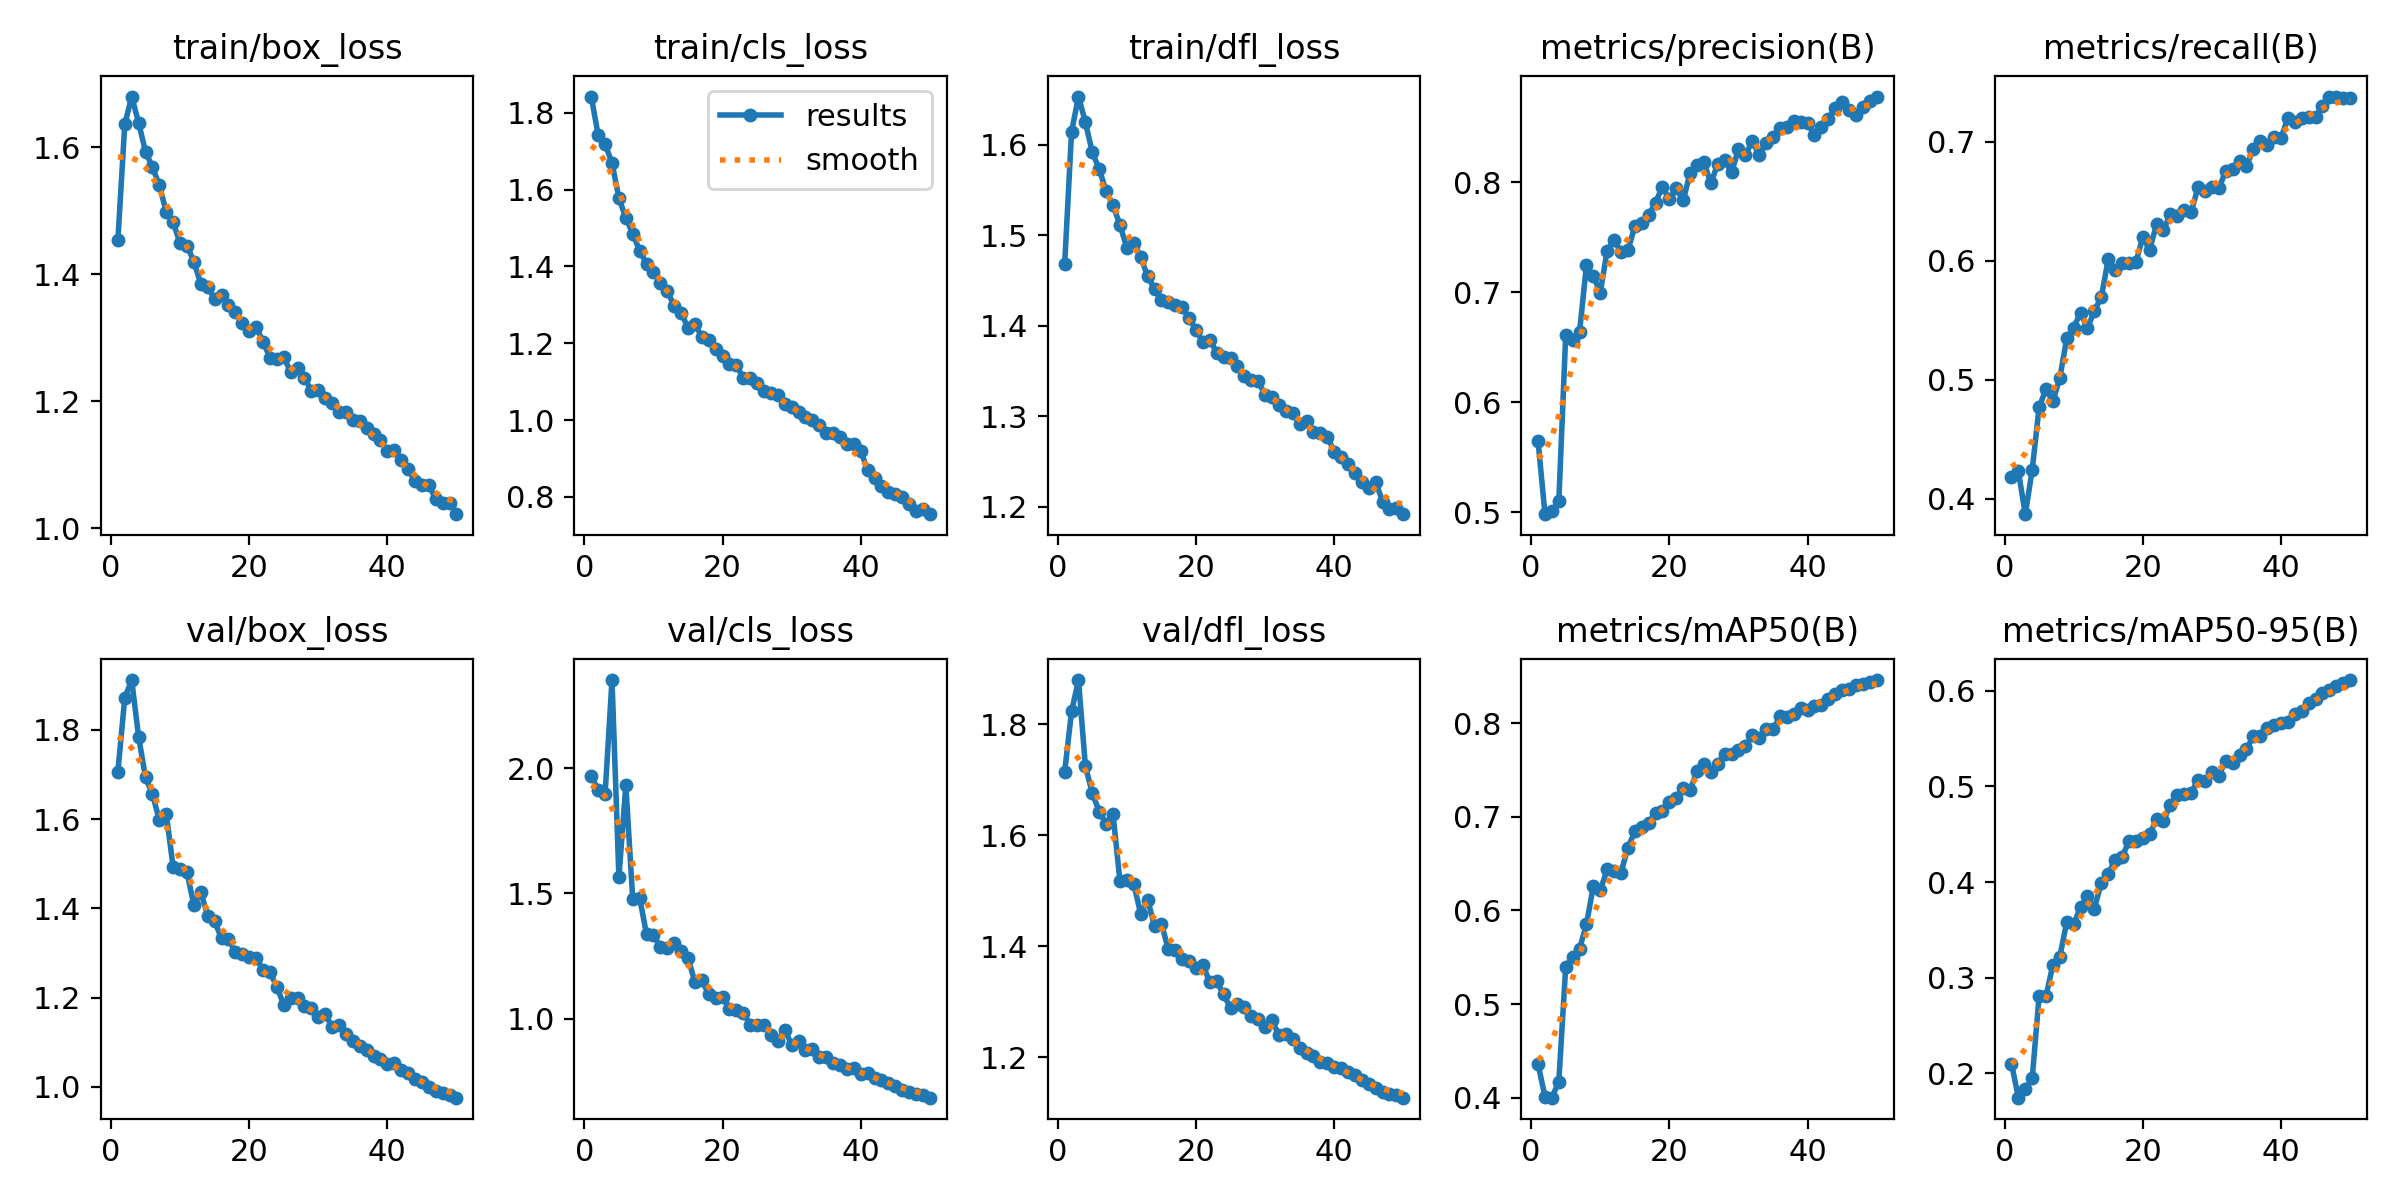

Values plotted in this chart, from the file beside it:
epoch, time, train/box_loss, train/cls_loss, train/dfl_loss, metrics/precision(B), metrics/recall(B), metrics/mAP50(B), metrics/mAP50-95(B), val/box_loss, val/cls_loss, val/dfl_loss, lr/pg0, lr/pg1, lr/pg2
1, 117.3, 1.453, 1.842, 1.468, 0.5645, 0.418, 0.4359, 0.2102, 1.706, 1.968, 1.715, 0.0006636, 0.0006636, 0.0006636
2, 228.6, 1.636, 1.742, 1.614, 0.4982, 0.4228, 0.4011, 0.1746, 1.872, 1.912, 1.823, 0.001304, 0.001304, 0.001304
3, 338.4, 1.68, 1.718, 1.653, 0.501, 0.3869, 0.4002, 0.1834, 1.911, 1.897, 1.88, 0.001918, 0.001918, 0.001918
4, 451.5, 1.638, 1.67, 1.625, 0.5098, 0.4242, 0.4174, 0.1947, 1.784, 2.351, 1.724, 0.001881, 0.001881, 0.001881
5, 562, 1.593, 1.577, 1.591, 0.661, 0.4768, 0.54, 0.2811, 1.693, 1.565, 1.676, 0.001842, 0.001842, 0.001842
6, 677.3, 1.568, 1.527, 1.573, 0.6562, 0.4921, 0.5501, 0.2809, 1.656, 1.932, 1.642, 0.001802, 0.001802, 0.001802
7, 788.3, 1.54, 1.485, 1.548, 0.6637, 0.4821, 0.5593, 0.3137, 1.598, 1.477, 1.621, 0.001762, 0.001762, 0.001762
8, 900.6, 1.498, 1.441, 1.533, 0.7245, 0.5016, 0.5853, 0.3221, 1.612, 1.482, 1.638, 0.001723, 0.001723, 0.001723
9, 1015, 1.481, 1.407, 1.511, 0.7144, 0.5348, 0.626, 0.3585, 1.492, 1.336, 1.517, 0.001683, 0.001683, 0.001683
10, 1127, 1.449, 1.386, 1.486, 0.6996, 0.5437, 0.6216, 0.3559, 1.489, 1.334, 1.519, 0.001644, 0.001644, 0.001644
11, 1237, 1.445, 1.356, 1.492, 0.7378, 0.5565, 0.6438, 0.3739, 1.48, 1.285, 1.512, 0.001604, 0.001604, 0.001604
12, 1348, 1.42, 1.336, 1.476, 0.7476, 0.5432, 0.6421, 0.385, 1.407, 1.282, 1.459, 0.001564, 0.001564, 0.001564
13, 1460, 1.384, 1.297, 1.454, 0.7362, 0.5579, 0.6405, 0.3724, 1.436, 1.302, 1.484, 0.001525, 0.001525, 0.001525
14, 1572, 1.38, 1.279, 1.441, 0.7381, 0.5693, 0.6671, 0.3994, 1.383, 1.271, 1.437, 0.001485, 0.001485, 0.001485
15, 1685, 1.361, 1.24, 1.429, 0.7597, 0.6012, 0.6845, 0.4085, 1.371, 1.243, 1.441, 0.001446, 0.001446, 0.001446
16, 1798, 1.367, 1.25, 1.427, 0.7627, 0.5923, 0.6888, 0.4235, 1.332, 1.145, 1.395, 0.001406, 0.001406, 0.001406
17, 1911, 1.352, 1.216, 1.423, 0.7699, 0.5979, 0.6934, 0.4263, 1.331, 1.152, 1.394, 0.001366, 0.001366, 0.001366
18, 2023, 1.341, 1.21, 1.42, 0.7814, 0.5977, 0.7045, 0.4427, 1.302, 1.097, 1.377, 0.001327, 0.001327, 0.001327
19, 2133, 1.323, 1.186, 1.408, 0.796, 0.5985, 0.7065, 0.4434, 1.298, 1.08, 1.373, 0.001287, 0.001287, 0.001287
20, 2244, 1.311, 1.167, 1.396, 0.7843, 0.6198, 0.7156, 0.4465, 1.29, 1.087, 1.36, 0.001248, 0.001248, 0.001248
21, 2355, 1.317, 1.146, 1.382, 0.7946, 0.6092, 0.7206, 0.4501, 1.289, 1.039, 1.366, 0.001208, 0.001208, 0.001208
22, 2466, 1.294, 1.143, 1.384, 0.7834, 0.6307, 0.7312, 0.4658, 1.261, 1.033, 1.335, 0.001168, 0.001168, 0.001168
23, 2575, 1.269, 1.11, 1.37, 0.8083, 0.626, 0.7287, 0.4642, 1.256, 1.024, 1.337, 0.001129, 0.001129, 0.001129
24, 2685, 1.266, 1.109, 1.366, 0.8155, 0.639, 0.7484, 0.4806, 1.225, 0.9754, 1.313, 0.001089, 0.001089, 0.001089
25, 2795, 1.27, 1.097, 1.364, 0.8181, 0.6375, 0.7567, 0.4914, 1.183, 0.9764, 1.289, 0.00105, 0.00105, 0.00105
26, 2905, 1.245, 1.076, 1.355, 0.7989, 0.6428, 0.7479, 0.492, 1.2, 0.9729, 1.296, 0.00101, 0.00101, 0.00101
27, 3013, 1.252, 1.071, 1.345, 0.8166, 0.6408, 0.756, 0.4934, 1.198, 0.9356, 1.29, 0.0009704, 0.0009704, 0.0009704
28, 3122, 1.236, 1.065, 1.34, 0.8198, 0.6618, 0.7668, 0.5071, 1.18, 0.9124, 1.274, 0.0009308, 0.0009308, 0.0009308
29, 3232, 1.216, 1.043, 1.339, 0.8088, 0.659, 0.7666, 0.5058, 1.177, 0.956, 1.27, 0.0008912, 0.0008912, 0.0008912
30, 3340, 1.218, 1.034, 1.324, 0.8299, 0.6622, 0.7717, 0.5153, 1.156, 0.895, 1.255, 0.0008516, 0.0008516, 0.0008516
31, 3450, 1.206, 1.022, 1.321, 0.8246, 0.6607, 0.7751, 0.5113, 1.164, 0.9091, 1.267, 0.000812, 0.000812, 0.000812
32, 3559, 1.198, 1.007, 1.312, 0.8375, 0.6751, 0.7874, 0.5269, 1.133, 0.8751, 1.24, 0.0007724, 0.0007724, 0.0007724
33, 3668, 1.183, 1.001, 1.306, 0.8244, 0.6774, 0.7837, 0.5249, 1.139, 0.8771, 1.242, 0.0007328, 0.0007328, 0.0007328
34, 3775, 1.182, 0.9867, 1.304, 0.8359, 0.6836, 0.7941, 0.5334, 1.119, 0.8486, 1.233, 0.0006932, 0.0006932, 0.0006932
35, 3885, 1.171, 0.9654, 1.292, 0.8415, 0.6795, 0.7934, 0.5391, 1.102, 0.8485, 1.217, 0.0006536, 0.0006536, 0.0006536
36, 3995, 1.169, 0.9656, 1.295, 0.849, 0.6935, 0.8072, 0.5525, 1.092, 0.821, 1.208, 0.000614, 0.000614, 0.000614
37, 4104, 1.157, 0.9552, 1.283, 0.8497, 0.7003, 0.8069, 0.553, 1.081, 0.8132, 1.202, 0.0005744, 0.0005744, 0.0005744
38, 4211, 1.148, 0.9384, 1.282, 0.8552, 0.6972, 0.8094, 0.5617, 1.069, 0.797, 1.191, 0.0005348, 0.0005348, 0.0005348
39, 4320, 1.139, 0.939, 1.278, 0.8543, 0.7044, 0.816, 0.5643, 1.062, 0.801, 1.19, 0.0004952, 0.0004952, 0.0004952
40, 4430, 1.121, 0.9191, 1.261, 0.8538, 0.7028, 0.814, 0.5666, 1.05, 0.7804, 1.183, 0.0004556, 0.0004556, 0.0004556
41, 4539, 1.123, 0.8693, 1.255, 0.8427, 0.7203, 0.8183, 0.5676, 1.053, 0.7841, 1.181, 0.000416, 0.000416, 0.000416
42, 4644, 1.108, 0.8495, 1.247, 0.8505, 0.7162, 0.8197, 0.5757, 1.038, 0.7639, 1.174, 0.0003764, 0.0003764, 0.0003764
43, 4749, 1.093, 0.8278, 1.237, 0.8576, 0.7196, 0.8261, 0.5795, 1.032, 0.7557, 1.168, 0.0003368, 0.0003368, 0.0003368
44, 4854, 1.075, 0.812, 1.228, 0.8675, 0.7206, 0.8314, 0.5878, 1.017, 0.7431, 1.159, 0.0002972, 0.0002972, 0.0002972
45, 4958, 1.069, 0.8081, 1.221, 0.8726, 0.7208, 0.835, 0.5917, 1.01, 0.7294, 1.152, 0.0002576, 0.0002576, 0.0002576
46, 5065, 1.068, 0.7994, 1.228, 0.8652, 0.7296, 0.8368, 0.5976, 0.9987, 0.7165, 1.144, 0.000218, 0.000218, 0.000218
47, 5169, 1.045, 0.781, 1.206, 0.8612, 0.7377, 0.8403, 0.601, 0.99, 0.7069, 1.138, 0.0001784, 0.0001784, 0.0001784
48, 5273, 1.04, 0.762, 1.198, 0.8684, 0.738, 0.8421, 0.6049, 0.9856, 0.6992, 1.133, 0.0001388, 0.0001388, 0.0001388
49, 5379, 1.04, 0.768, 1.198, 0.8736, 0.7365, 0.844, 0.6079, 0.9809, 0.6944, 1.132, 9.92e-05, 9.92e-05, 9.92e-05
50, 5483, 1.022, 0.755, 1.192, 0.8778, 0.7369, 0.846, 0.6113, 0.9757, 0.6845, 1.127, 5.96e-05, 5.96e-05, 5.96e-05
